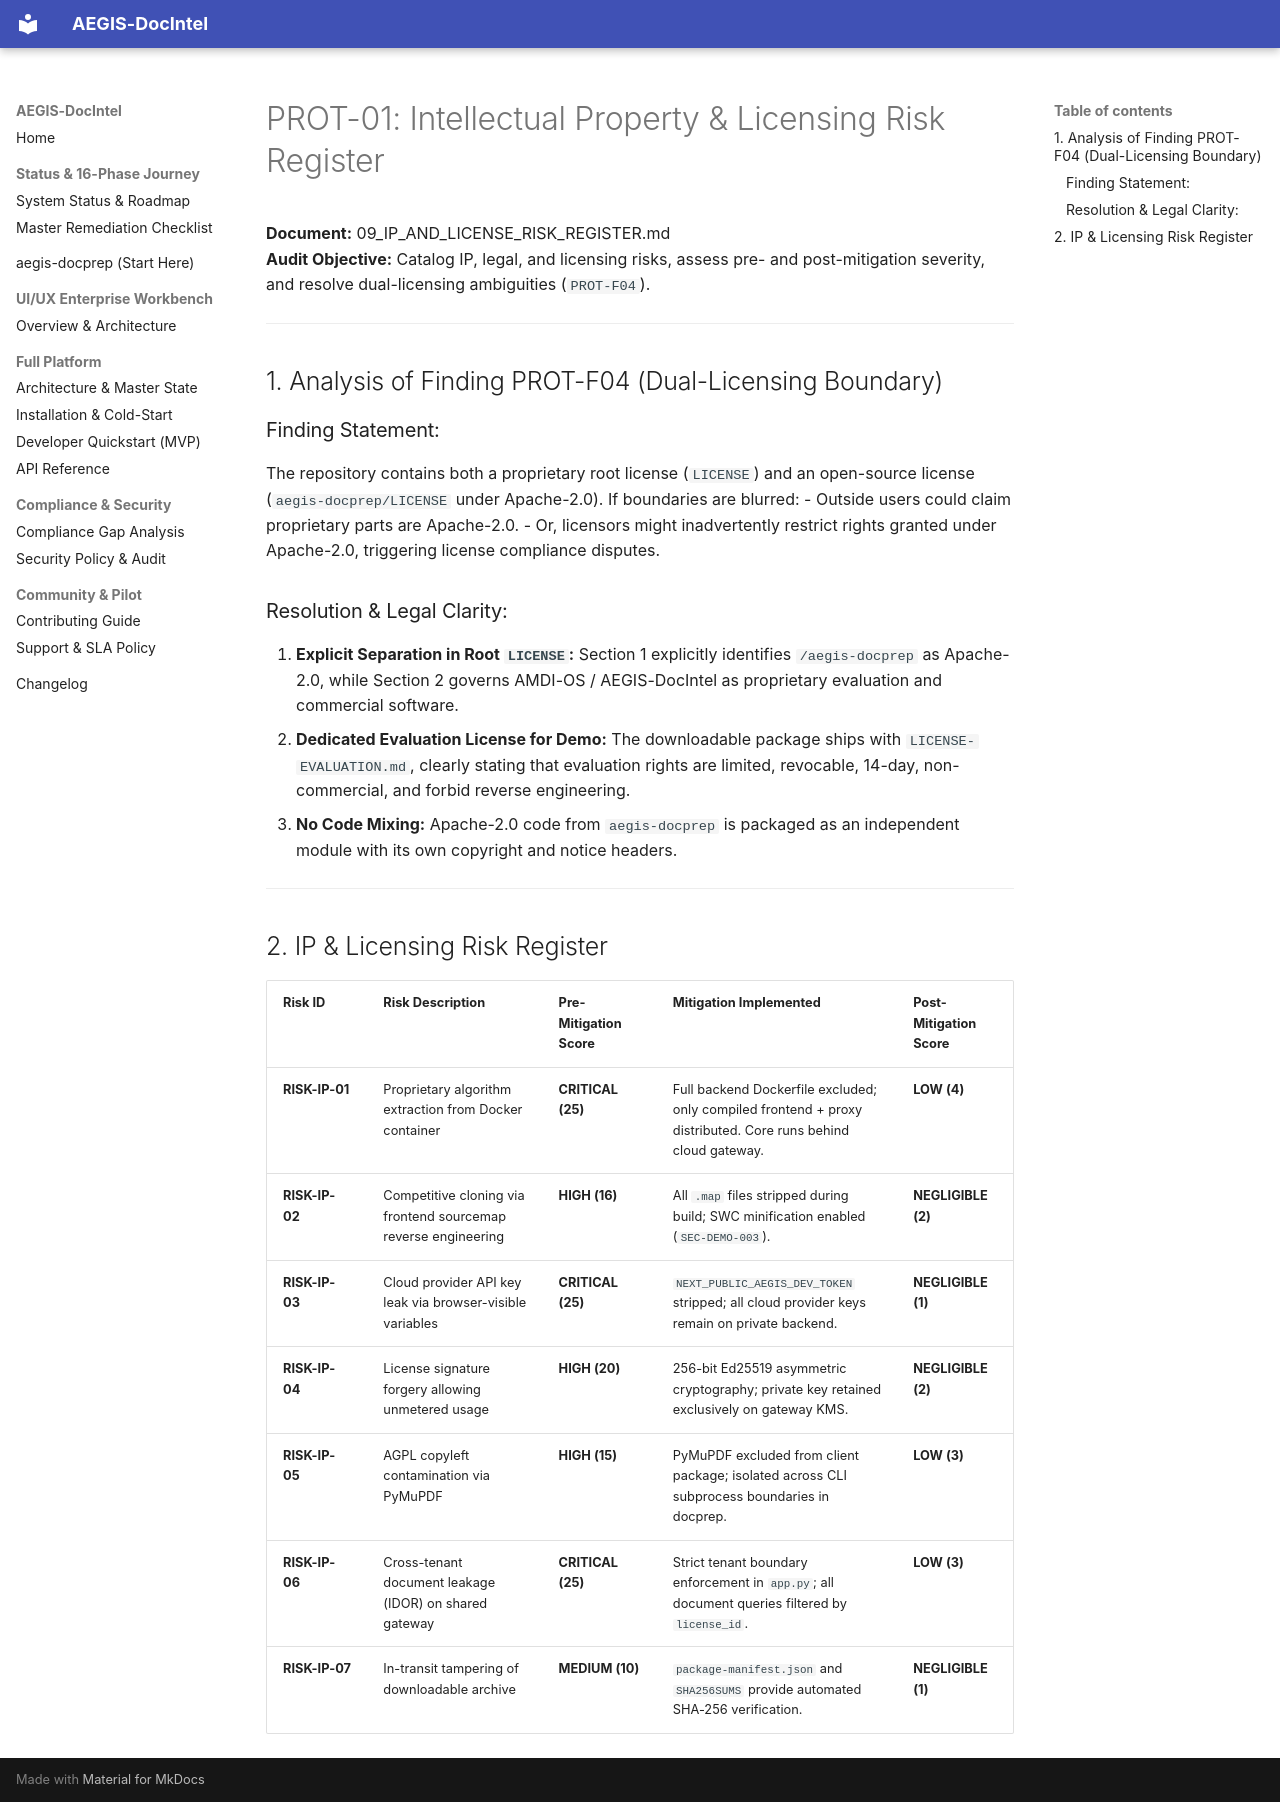

repository: SahilKhutey/AEGIS-DocIntel · page: distribution/prot-01-repository-audit/09_IP_AND_LICENSE_RISK_REGISTER/index.html · generator: mkdocs

# PROT-01: Intellectual Property & Licensing Risk Register

**Document:** 09_IP_AND_LICENSE_RISK_REGISTER.md  
**Audit Objective:** Catalog IP, legal, and licensing risks, assess pre- and post-mitigation severity, and resolve dual-licensing ambiguities (`PROT-F04`).  

---

## 1. Analysis of Finding PROT-F04 (Dual-Licensing Boundary)

### Finding Statement:
The repository contains both a proprietary root license (`LICENSE`) and an open-source license (`aegis-docprep/LICENSE` under Apache-2.0). If boundaries are blurred:
- Outside users could claim proprietary parts are Apache-2.0.
- Or, licensors might inadvertently restrict rights granted under Apache-2.0, triggering license compliance disputes.

### Resolution & Legal Clarity:
1. **Explicit Separation in Root `LICENSE`:** Section 1 explicitly identifies `/aegis-docprep` as Apache-2.0, while Section 2 governs AMDI-OS / AEGIS-DocIntel as proprietary evaluation and commercial software.
2. **Dedicated Evaluation License for Demo:** The downloadable package ships with `LICENSE-EVALUATION.md`, clearly stating that evaluation rights are limited, revocable, 14-day, non-commercial, and forbid reverse engineering.
3. **No Code Mixing:** Apache-2.0 code from `aegis-docprep` is packaged as an independent module with its own copyright and notice headers.

---

## 2. IP & Licensing Risk Register

| Risk ID | Risk Description | Pre-Mitigation Score | Mitigation Implemented | Post-Mitigation Score |
| :--- | :--- | :--- | :--- | :--- |
| **RISK-IP-01** | Proprietary algorithm extraction from Docker container | **CRITICAL (25)** | Full backend Dockerfile excluded; only compiled frontend + proxy distributed. Core runs behind cloud gateway. | **LOW (4)** |
| **RISK-IP-02** | Competitive cloning via frontend sourcemap reverse engineering | **HIGH (16)** | All `.map` files stripped during build; SWC minification enabled (`SEC-DEMO-003`). | **NEGLIGIBLE (2)** |
| **RISK-IP-03** | Cloud provider API key leak via browser-visible variables | **CRITICAL (25)** | `NEXT_PUBLIC_AEGIS_DEV_TOKEN` stripped; all cloud provider keys remain on private backend. | **NEGLIGIBLE (1)** |
| **RISK-IP-04** | License signature forgery allowing unmetered usage | **HIGH (20)** | 256-bit Ed25519 asymmetric cryptography; private key retained exclusively on gateway KMS. | **NEGLIGIBLE (2)** |
| **RISK-IP-05** | AGPL copyleft contamination via PyMuPDF | **HIGH (15)** | PyMuPDF excluded from client package; isolated across CLI subprocess boundaries in docprep. | **LOW (3)** |
| **RISK-IP-06** | Cross-tenant document leakage (IDOR) on shared gateway | **CRITICAL (25)** | Strict tenant boundary enforcement in `app.py`; all document queries filtered by `license_id`. | **LOW (3)** |
| **RISK-IP-07** | In-transit tampering of downloadable archive | **MEDIUM (10)** | `package-manifest.json` and `SHA256SUMS` provide automated SHA-256 verification. | **NEGLIGIBLE (1)** |
